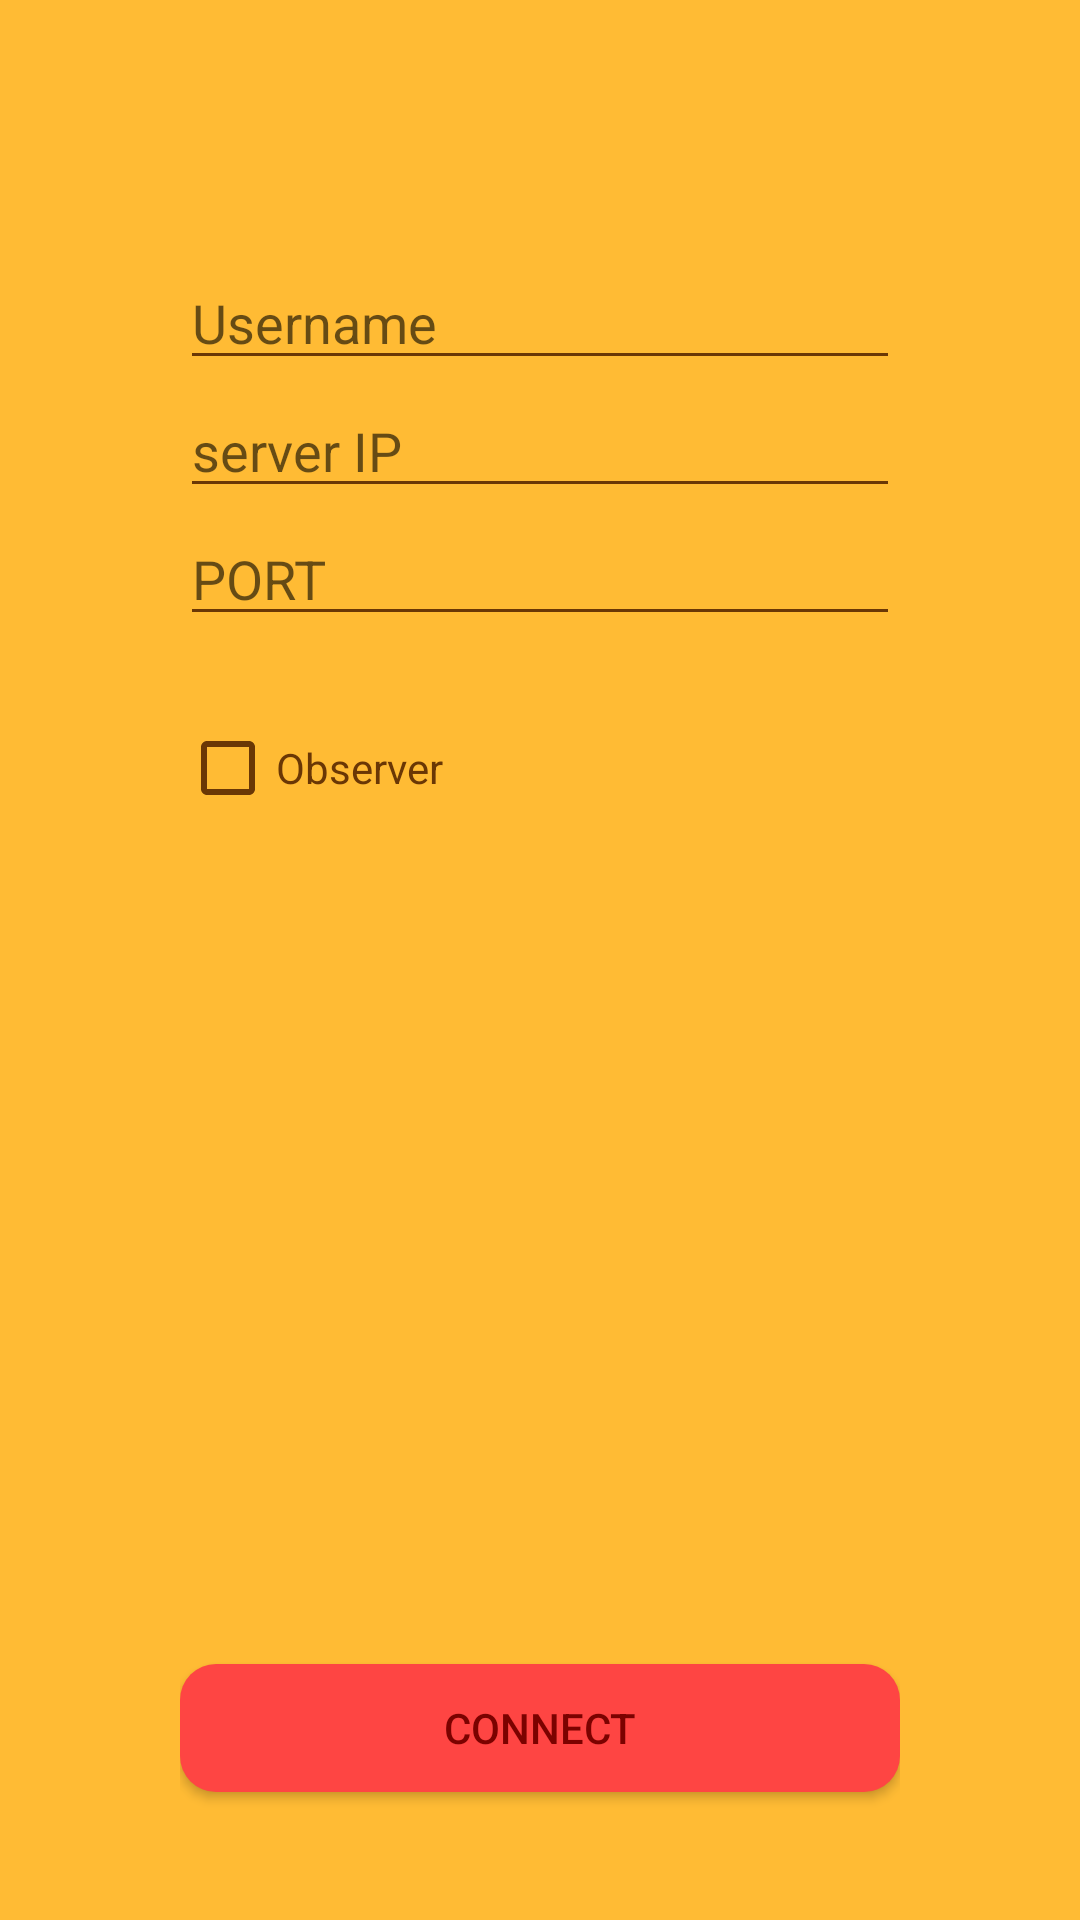

Layout XML and referenced resources for this Android screen:
<!-- AndroidManifest.xml: application theme AppTheme -->
<!-- res/layout/activity_client_setup.xml -->
<?xml version="1.0" encoding="utf-8"?>

<LinearLayout
        xmlns:android="http://schemas.android.com/apk/res/android"
        xmlns:tools="http://schemas.android.com/tools"
        xmlns:app="http://schemas.android.com/apk/res-auto"
        android:layout_width="match_parent"
        android:layout_height="match_parent"
        android:orientation="vertical"
        tools:context="ch.ethz.inf.vs.a4.minker.einz.UI.ClientSetupActivity">

    <LinearLayout
        android:layout_width="match_parent"
        android:layout_height="match_parent"
        android:background="@color/orange_default"
        android:orientation="horizontal">

        <Space
            android:layout_width="0dp"
            android:layout_height="wrap_content"
            android:layout_weight="1" />

        <LinearLayout
            android:layout_width="0dp"
            android:layout_height="match_parent"
            android:layout_weight="4"
            android:orientation="vertical">

            <Space
                android:layout_width="match_parent"
                android:layout_height="0dp"
                android:layout_weight="2" />

            <LinearLayout
                android:layout_width="match_parent"
                android:layout_height="0dp"
                android:layout_weight="1"
                android:orientation="horizontal">

                <EditText
                    android:id="@+id/et_c_setup_username"
                    android:layout_width="match_parent"
                    android:layout_height="wrap_content"
                    android:backgroundTint="@color/orange_brown"
                    android:inputType="text"
                    android:hint="@string/tv_c_username"
                    android:maxLength="30"
                    android:maxLines="1"
                    android:textColor="@color/orange_brown" />
            </LinearLayout>

            <LinearLayout
                android:layout_width="match_parent"
                android:layout_height="0dp"
                android:layout_weight="1"
                android:orientation="horizontal">

                <EditText
                    android:id="@+id/et_c_setup_ip"
                    android:layout_width="match_parent"
                    android:layout_height="wrap_content"
                    android:backgroundTint="@color/orange_brown"
                    android:hint="@string/tv_c_setup_ip"
                    android:inputType="phone"
                    android:maxLines="1"
                    android:textColor="@color/orange_brown" />

            </LinearLayout>

            <LinearLayout
                android:layout_width="match_parent"
                android:layout_height="0dp"
                android:layout_weight="1"
                android:orientation="horizontal">

                <EditText
                    android:id="@+id/et_c_setup_port"
                    android:layout_width="match_parent"
                    android:layout_height="wrap_content"
                    android:backgroundTint="@color/orange_brown"
                    android:hint="@string/tv_c_setup_port"
                    android:inputType="number"
                    android:maxLines="1"
                    android:textColor="@color/orange_brown" />
            </LinearLayout>

            <CheckBox
                android:id="@+id/cb_c_spectator"
                android:layout_width="match_parent"
                android:layout_height="0dp"
                android:layout_weight="2"
                android:buttonTint="@color/orange_brown"
                android:drawableTint="@color/orange_brown"
                android:text="@string/observer"
                android:textColor="@color/orange_brown"

                />

            <Space
                android:layout_width="match_parent"
                android:layout_height="0dp"
                android:layout_weight="6" />

            <Button
                android:id="@+id/btn_c_setup"
                android:layout_width="match_parent"
                android:layout_height="0dp"
                android:layout_weight="1"
                android:background="@drawable/button_red"
                android:text="@string/btn_c_setup"
                android:textColor="@color/red_darker" />

            <Space
                android:layout_width="match_parent"
                android:layout_height="0dp"
                android:layout_weight="1" />

        </LinearLayout>

        <Space
            android:layout_width="0dp"
            android:layout_height="wrap_content"
            android:layout_weight="1" />

    </LinearLayout>
</LinearLayout>
<!-- resources referenced by this layout -->
<resources>
  <color name="orange_brown">#6a3705</color>
  <color name="orange_default">#FFBB34</color>
  <color name="red_darker">#7b0200</color>
  <!-- drawable button_red (drawable) -->
  <?xml version="1.0" encoding="utf-8"?>
  <selector xmlns:android="http://schemas.android.com/apk/res/android" >
      <item android:state_pressed="true" >
          <shape android:shape="rectangle"  >
              <corners android:radius="12dip" />
              <solid android:color="@color/red_dark"/>
          </shape>
      </item>
      <item android:state_focused="true">
          <shape android:shape="rectangle"  >
              <corners android:radius="12dip" />
              <solid android:color="@color/red_dark"/>
          </shape>
      </item>
      <item >
          <shape android:shape="rectangle"  >
              <corners android:radius="12dip" />
              <solid android:color="@color/red_default"/>
          </shape>
      </item>
  </selector>
  <string name="btn_c_setup">connect</string>
  <string name="observer">Observer</string>
  <string name="tv_c_setup_ip">server IP</string>
  <string name="tv_c_setup_port">PORT</string>
  <string name="tv_c_username">Username</string>
  <style name="AppTheme" parent="Theme.AppCompat.Light.DarkActionBar">
          
          <item name="colorPrimary">@color/colorPrimary</item>
          <item name="colorPrimaryDark">@color/colorPrimaryDark</item>
          <item name="colorAccent">@color/colorAccent</item>
      </style>
  <color name="red_dark">#c9100f</color>
  <color name="red_default">#FE4543</color>
  <color name="colorPrimary">#3F51B5</color>
  <color name="colorPrimaryDark">#303F9F</color>
  <color name="colorAccent">#ff4081</color>
</resources>
